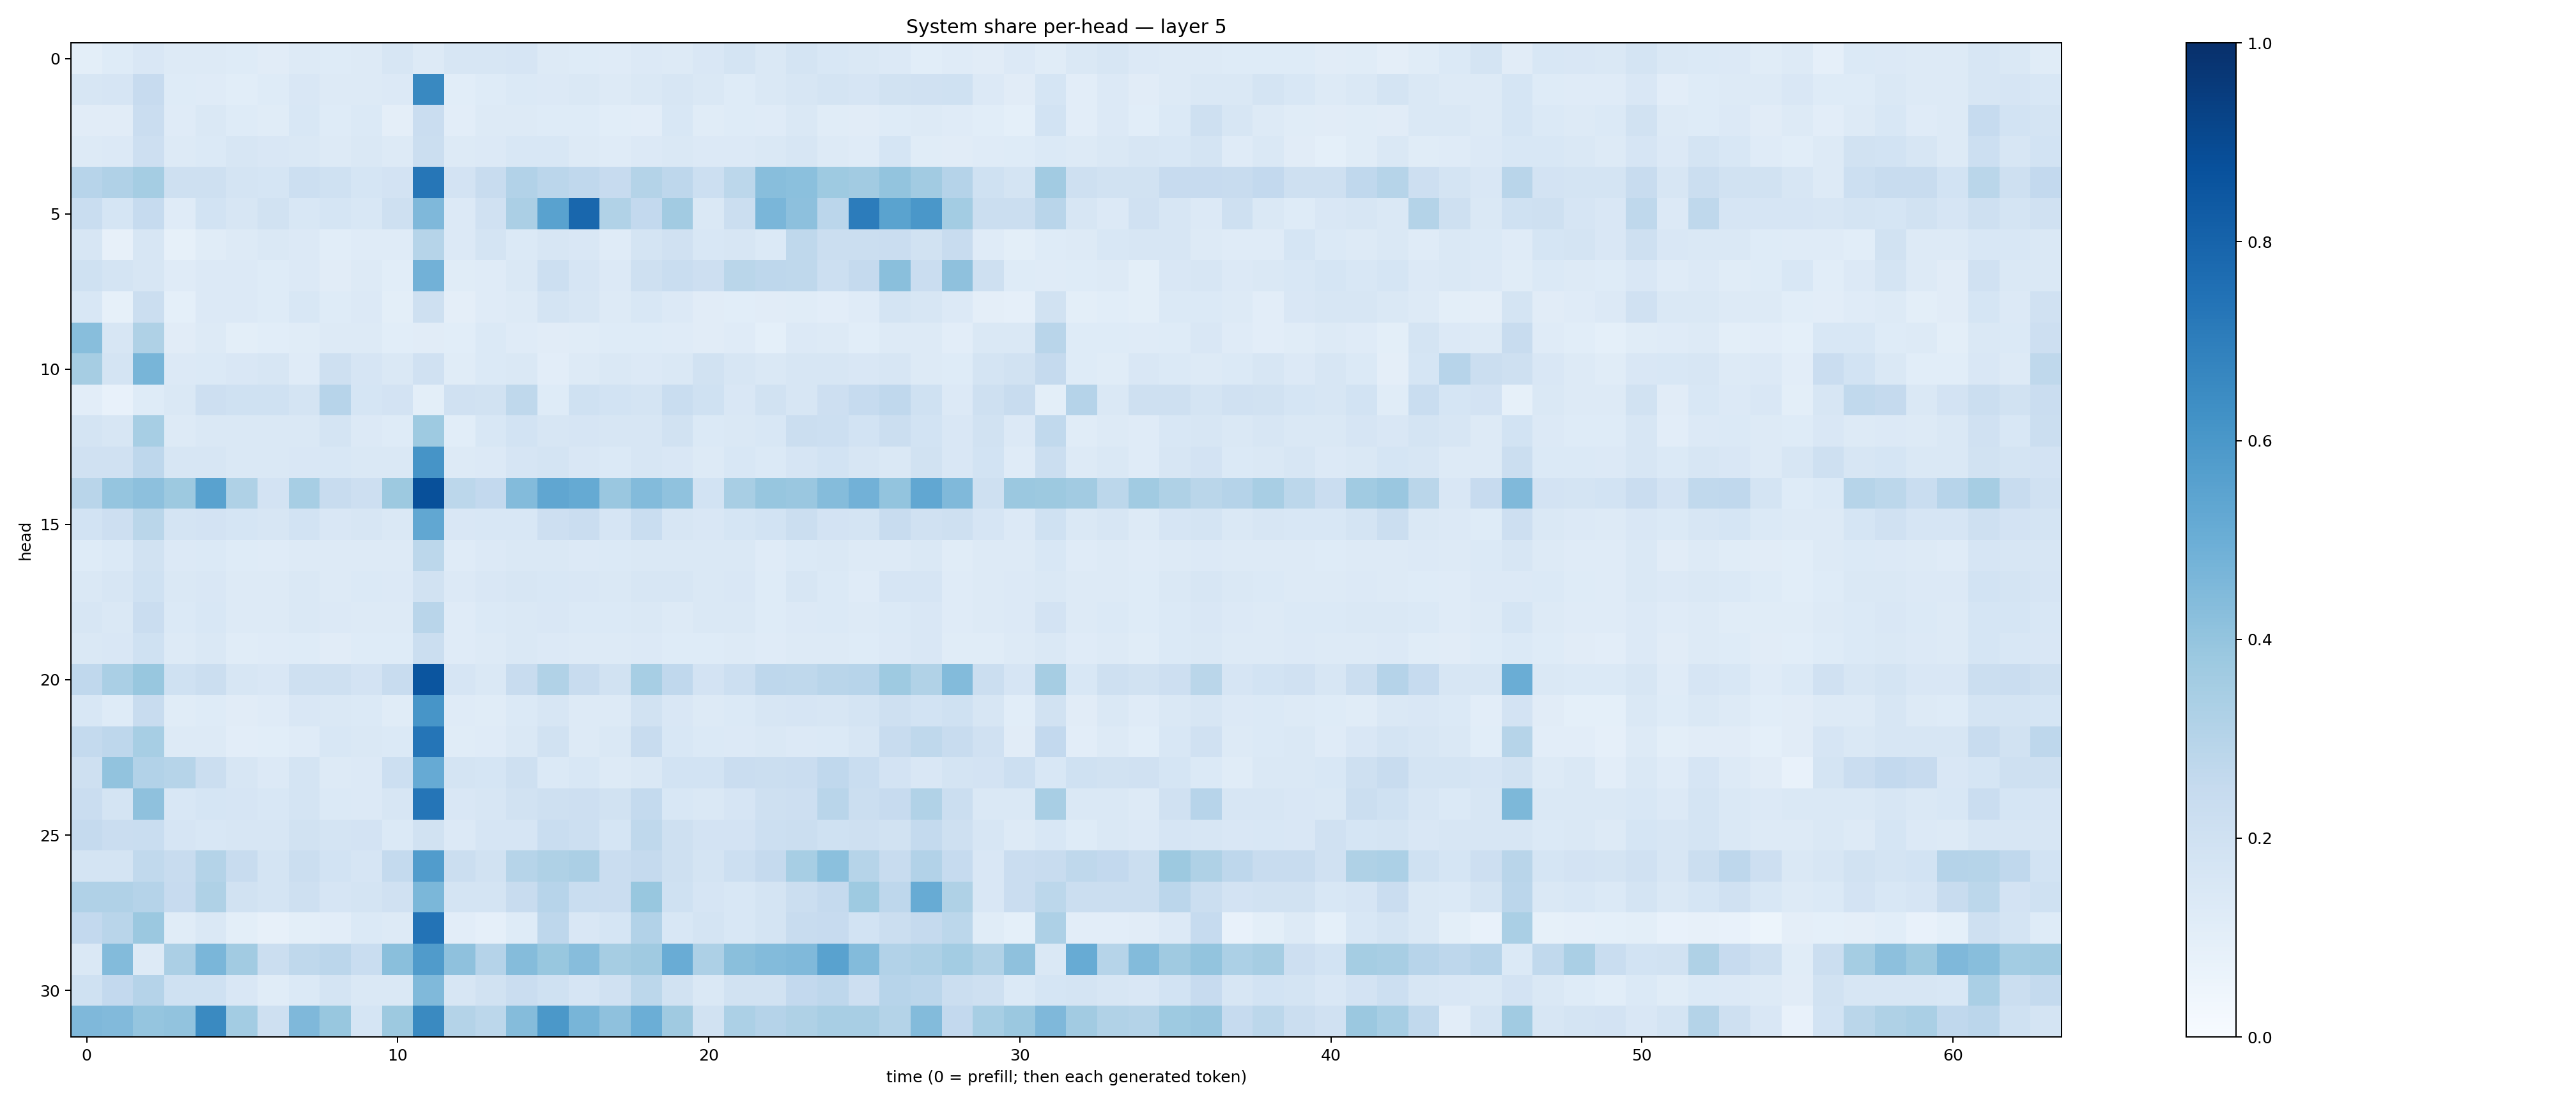

The data file committed next to this chart (first rows):
0.098818064, 0.12128625, 0.15078941, 0.129939, 0.13191976, 0.12437713, 0.1122667, 0.13183536, 0.12132883, 0.13141973, 0.15718687, 0.12546572, 0.15741809, 0.16182898, 0.16415592, 0.13142516, 0.12485894, 0.12076257, 0.13390024, 0.1281747, 0.15158778, 0.17472775, 0.14413463, 0.17677036
0.1577, 0.166, 0.2445, 0.1221, 0.1209, 0.1071, 0.1222, 0.1523, 0.1327, 0.125, 0.1337, 0.6597, 0.1082, 0.1218, 0.1385, 0.1345, 0.1467, 0.1253, 0.1447, 0.1594, 0.1419, 0.124, 0.1472, 0.1636
0.1121, 0.1099, 0.228, 0.1175, 0.1438, 0.1228, 0.1145, 0.1536, 0.125, 0.1386, 0.09396, 0.2294, 0.1017, 0.1308, 0.1322, 0.1219, 0.122, 0.1072, 0.1019, 0.1557, 0.1162, 0.1217, 0.121, 0.1425
0.131, 0.1337, 0.2124, 0.132, 0.1394, 0.1625, 0.1515, 0.1439, 0.1288, 0.1423, 0.1252, 0.2224, 0.126, 0.1355, 0.1549, 0.156, 0.1327, 0.12, 0.1336, 0.1408, 0.1354, 0.133, 0.1454, 0.1577
0.2958, 0.3192, 0.3528, 0.2066, 0.2071, 0.1753, 0.1693, 0.2171, 0.2028, 0.1717, 0.181, 0.7299, 0.1827, 0.2417, 0.3101, 0.2851, 0.2666, 0.2438, 0.3068, 0.2759, 0.2159, 0.2794, 0.4271, 0.4199
0.2331, 0.1698, 0.2499, 0.1194, 0.186, 0.1592, 0.1891, 0.1539, 0.1714, 0.1539, 0.2077, 0.4505, 0.135, 0.1983, 0.3353, 0.5512, 0.7879, 0.3131, 0.259, 0.3607, 0.1421, 0.2236, 0.4615, 0.4166
0.1585, 0.08172, 0.1595, 0.08566, 0.1168, 0.1324, 0.1451, 0.1337, 0.1069, 0.1205, 0.1181, 0.297, 0.1343, 0.1784, 0.1402, 0.1593, 0.1486, 0.1191, 0.179, 0.1975, 0.1553, 0.1582, 0.1398, 0.2721
0.2016, 0.176, 0.1618, 0.1195, 0.1361, 0.1356, 0.1233, 0.1345, 0.1129, 0.1285, 0.1085, 0.4828, 0.1166, 0.119, 0.1429, 0.2153, 0.1667, 0.1363, 0.2046, 0.2331, 0.2148, 0.2874, 0.2745, 0.2703
0.1524, 0.08425, 0.2256, 0.09001, 0.1343, 0.1332, 0.122, 0.155, 0.1235, 0.1347, 0.1004, 0.2033, 0.09707, 0.1184, 0.1272, 0.176, 0.1579, 0.1313, 0.1528, 0.1351, 0.1107, 0.1076, 0.1102, 0.1151
0.4286, 0.1597, 0.3206, 0.1123, 0.125, 0.1003, 0.1068, 0.1137, 0.1306, 0.126, 0.1085, 0.1116, 0.1056, 0.1389, 0.1192, 0.1095, 0.1163, 0.1218, 0.1238, 0.121, 0.1096, 0.1176, 0.09237, 0.1337
0.3499, 0.1779, 0.4666, 0.1366, 0.1392, 0.1485, 0.1587, 0.1187, 0.2066, 0.1644, 0.1429, 0.1986, 0.117, 0.1387, 0.1407, 0.1039, 0.1318, 0.1427, 0.1341, 0.1473, 0.1934, 0.1568, 0.1425, 0.1571
0.105, 0.07036, 0.1248, 0.1468, 0.2126, 0.2005, 0.203, 0.1729, 0.2961, 0.1682, 0.1808, 0.1001, 0.1958, 0.1938, 0.2697, 0.1234, 0.2008, 0.187, 0.1768, 0.233, 0.1994, 0.1518, 0.1883, 0.1607
0.1797, 0.1574, 0.3459, 0.1307, 0.1471, 0.1443, 0.1423, 0.1477, 0.1782, 0.1334, 0.1243, 0.3725, 0.1073, 0.154, 0.1874, 0.1601, 0.1667, 0.1619, 0.1567, 0.1951, 0.1378, 0.1418, 0.1544, 0.2253
0.1984, 0.1978, 0.275, 0.158, 0.1611, 0.1462, 0.1482, 0.1511, 0.1562, 0.1475, 0.1481, 0.6119, 0.1258, 0.136, 0.1654, 0.1773, 0.1493, 0.1405, 0.1586, 0.1501, 0.1294, 0.1527, 0.1374, 0.1674
0.2922, 0.3981, 0.4161, 0.3776, 0.5543, 0.3204, 0.1825, 0.3444, 0.2381, 0.213, 0.3785, 0.8757, 0.2797, 0.2594, 0.4411, 0.5341, 0.5191, 0.3845, 0.4396, 0.4099, 0.1862, 0.3403, 0.3938, 0.3846
0.187, 0.2126, 0.2875, 0.1724, 0.1834, 0.1713, 0.1613, 0.1869, 0.1515, 0.1623, 0.144, 0.5302, 0.1496, 0.1531, 0.1554, 0.2146, 0.2301, 0.1658, 0.2341, 0.1605, 0.1507, 0.17, 0.185, 0.2244
0.1245, 0.1393, 0.1905, 0.134, 0.138, 0.1218, 0.1203, 0.1264, 0.1299, 0.1289, 0.127, 0.2774, 0.1178, 0.1346, 0.1443, 0.1436, 0.1351, 0.1383, 0.148, 0.1438, 0.1409, 0.1411, 0.1174, 0.1382
0.1431, 0.1591, 0.2026, 0.1456, 0.1519, 0.1327, 0.1302, 0.1451, 0.1304, 0.1388, 0.1343, 0.1895, 0.1352, 0.1518, 0.1627, 0.1529, 0.1505, 0.1415, 0.1566, 0.1611, 0.1421, 0.1509, 0.1223, 0.1581
0.1574, 0.1412, 0.2284, 0.1377, 0.1536, 0.1295, 0.1273, 0.1475, 0.1358, 0.1314, 0.1256, 0.2911, 0.1184, 0.1376, 0.1474, 0.1519, 0.1376, 0.1376, 0.148, 0.1271, 0.1414, 0.146, 0.1237, 0.1361
0.1424, 0.1492, 0.2029, 0.1327, 0.141, 0.1149, 0.1206, 0.1247, 0.1119, 0.1236, 0.1235, 0.2211, 0.1181, 0.1279, 0.1482, 0.1355, 0.1267, 0.1285, 0.1355, 0.1218, 0.1223, 0.1295, 0.1177, 0.1325
0.2683, 0.3389, 0.3869, 0.2001, 0.2253, 0.1598, 0.1489, 0.2106, 0.2039, 0.182, 0.238, 0.8561, 0.165, 0.1454, 0.2422, 0.3137, 0.2415, 0.1938, 0.3445, 0.2678, 0.1812, 0.2177, 0.2742, 0.2717
0.1556, 0.1226, 0.2408, 0.1149, 0.1215, 0.1095, 0.119, 0.1509, 0.1407, 0.1383, 0.1165, 0.6071, 0.1207, 0.1136, 0.1385, 0.1582, 0.1264, 0.1279, 0.1911, 0.1496, 0.1314, 0.1393, 0.1581, 0.1677
0.255, 0.2741, 0.3455, 0.1265, 0.1272, 0.1019, 0.1057, 0.1204, 0.1551, 0.1473, 0.138, 0.7334, 0.1144, 0.1199, 0.1418, 0.1907, 0.1326, 0.1463, 0.2369, 0.1556, 0.1368, 0.1345, 0.1474, 0.1357
0.2033, 0.4044, 0.3107, 0.2974, 0.2224, 0.1569, 0.1329, 0.1744, 0.1286, 0.1341, 0.2149, 0.513, 0.1797, 0.1685, 0.2105, 0.1389, 0.1558, 0.1271, 0.1436, 0.1849, 0.1862, 0.2294, 0.2229, 0.2293
0.228, 0.1794, 0.4133, 0.1556, 0.1704, 0.1645, 0.1531, 0.179, 0.1394, 0.133, 0.1577, 0.7341, 0.1512, 0.1607, 0.192, 0.2105, 0.2112, 0.1876, 0.2574, 0.1558, 0.1466, 0.1657, 0.2067, 0.2113
0.2506, 0.2281, 0.2325, 0.1665, 0.1537, 0.1605, 0.163, 0.1893, 0.1789, 0.1834, 0.1397, 0.1905, 0.1349, 0.1642, 0.1648, 0.2331, 0.2168, 0.1686, 0.2697, 0.2052, 0.1801, 0.1825, 0.2164, 0.2247
0.1729, 0.1763, 0.2642, 0.242, 0.3065, 0.2354, 0.1752, 0.2215, 0.1873, 0.1656, 0.2559, 0.5778, 0.2227, 0.1928, 0.2981, 0.3232, 0.3355, 0.2301, 0.2514, 0.2046, 0.178, 0.2154, 0.2533, 0.3446
0.3172, 0.3203, 0.3029, 0.2441, 0.3229, 0.1905, 0.1769, 0.2049, 0.1661, 0.1774, 0.196, 0.4577, 0.1744, 0.1789, 0.2416, 0.2939, 0.2335, 0.2302, 0.3878, 0.2018, 0.1654, 0.1526, 0.1737, 0.222
0.2612, 0.2892, 0.3813, 0.1141, 0.1418, 0.1002, 0.07984, 0.09982, 0.1031, 0.1393, 0.1323, 0.7392, 0.1043, 0.08675, 0.1242, 0.2754, 0.1516, 0.1703, 0.3089, 0.1532, 0.1794, 0.1556, 0.1764, 0.2414
0.1445, 0.439, 0.1299, 0.3326, 0.4644, 0.3628, 0.221, 0.2732, 0.2846, 0.2311, 0.4251, 0.5807, 0.4128, 0.3039, 0.4369, 0.3872, 0.4306, 0.3495, 0.3703, 0.5051, 0.3254, 0.4235, 0.4376, 0.4481
0.201, 0.2612, 0.3038, 0.2022, 0.2015, 0.1513, 0.1142, 0.1383, 0.172, 0.1424, 0.1461, 0.4471, 0.1608, 0.1936, 0.2287, 0.2027, 0.1679, 0.196, 0.2806, 0.1946, 0.1415, 0.1915, 0.1951, 0.2601
0.4509, 0.4453, 0.3959, 0.405, 0.6532, 0.3572, 0.2088, 0.4504, 0.3872, 0.1711, 0.3785, 0.6544, 0.3057, 0.2797, 0.4341, 0.5943, 0.4669, 0.4123, 0.4987, 0.3689, 0.1931, 0.331, 0.3027, 0.3213
